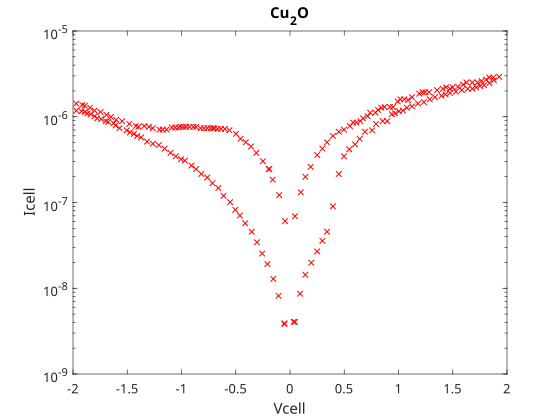

Values plotted in this chart, from the file beside it:
-1.9698, 1.4256e-06
-1.97, 1.18e-06
-1.922, 1.1579e-06
-1.915, 1.3727e-06
-1.891, 1.347e-06
-1.891, 1.1362e-06
-1.867, 1.094e-06
-1.843, 1.2727e-06
-1.837, 1.0735e-06
-1.801, 1.18e-06
-1.801, 1.0143e-06
-1.777, 9.5834e-07
-1.747, 1.1362e-06
-1.741, 9.4039e-07
-1.698, 8.8852e-07
-1.692, 1.0534e-06
-1.674, 8.7187e-07
-1.65, 9.9528e-07
-1.626, 8.3951e-07
-1.608, 7.932e-07
-1.602, 9.2277e-07
-1.572, 7.3541e-07
-1.548, 8.8852e-07
-1.505, 6.9485e-07
-1.481, 8.2378e-07
-1.475, 6.5652e-07
-1.439, 6.3215e-07
-1.421, 7.7834e-07
-1.409, 5.9728e-07
-1.397, 7.6376e-07
-1.373, 5.7511e-07
-1.342, 7.7834e-07
-1.318, 5.1342e-07
-1.3, 7.6376e-07
-1.264, 7.3541e-07
-1.264, 4.851e-07
-1.21, 4.6709e-07
-1.204, 7.0811e-07
-1.173, 7.0811e-07
-1.155, 4.2495e-07
-1.137, 7.0811e-07
-1.101, 3.7936e-07
-1.089, 7.4945e-07
-1.059, 7.4945e-07
-1.053, 3.4513e-07
-1.029, 7.4945e-07
-1.004, 7.6376e-07
-1.004, 3.1999e-07
-0.9804, 7.6376e-07
-0.9683, 3.0811e-07
-0.9563, 7.6376e-07
-0.9261, 7.6376e-07
-0.908, 2.6991e-07
-0.8899, 7.6376e-07
-0.8658, 7.6376e-07
-0.8658, 2.4555e-07
-0.8235, 7.3541e-07
-0.8175, 2.151e-07
-0.7934, 7.3541e-07
-0.7632, 7.3541e-07
-0.7632, 1.957e-07
... 121 more rows
